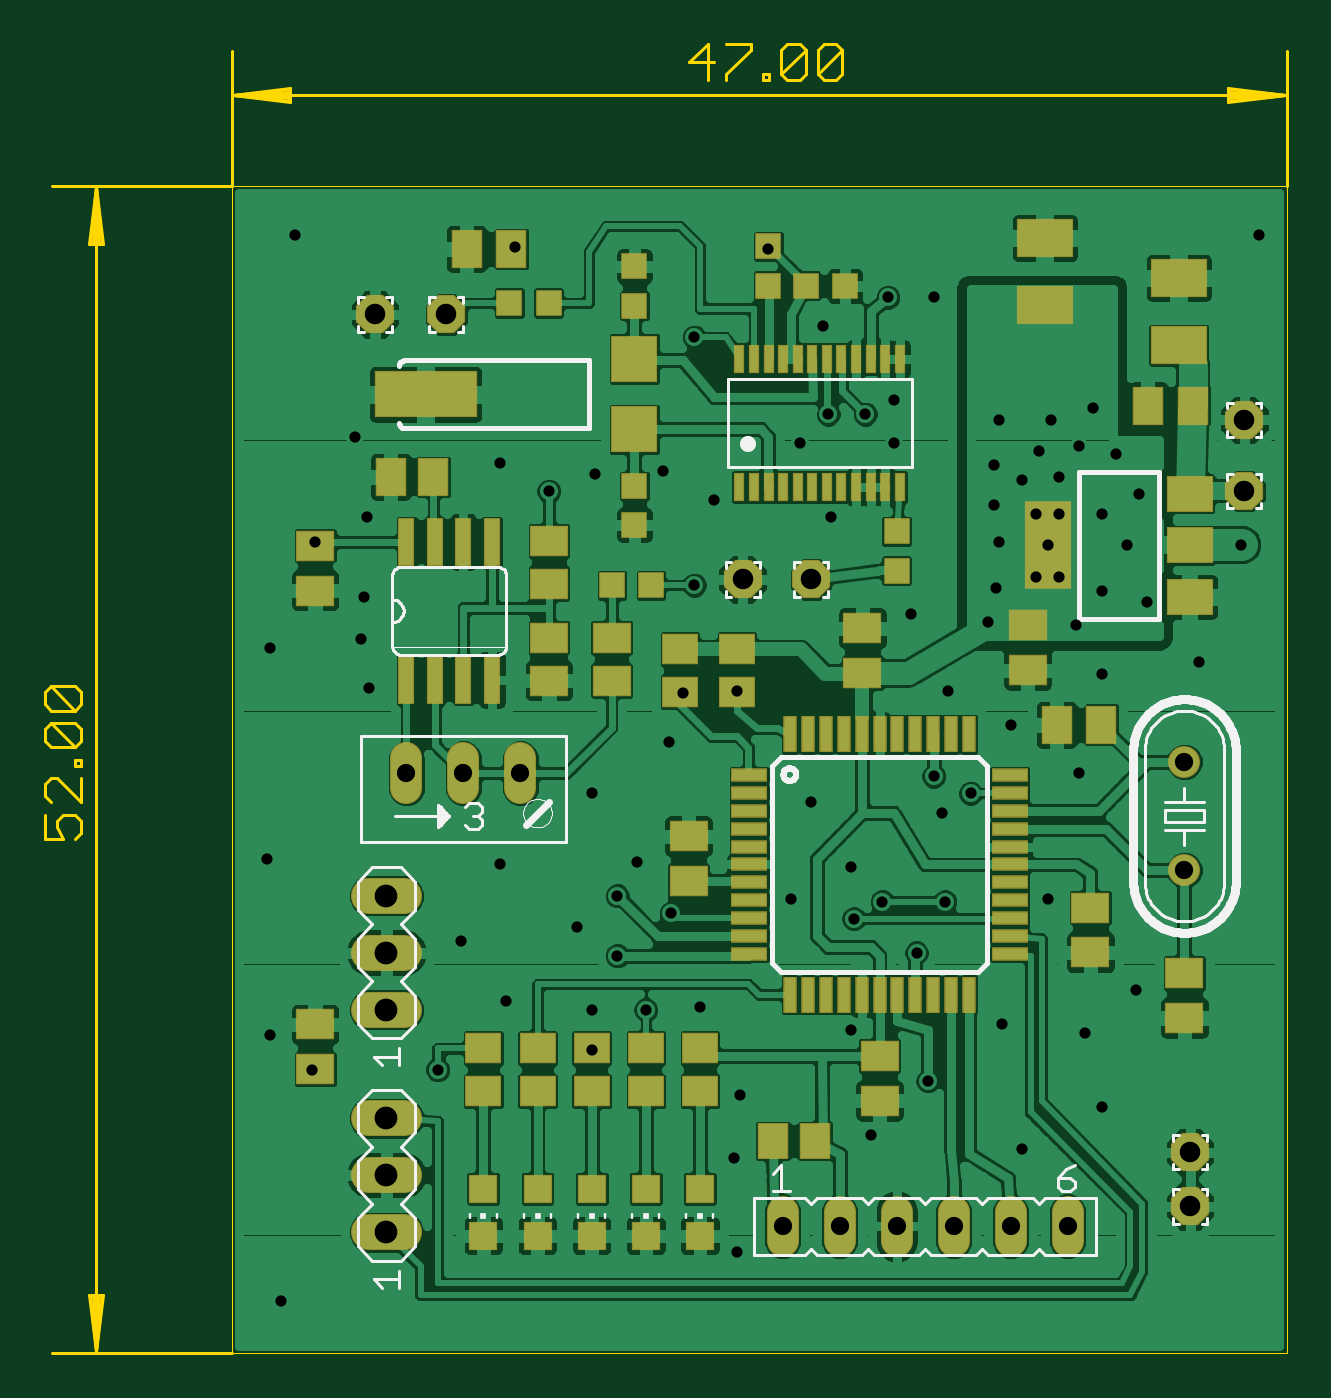
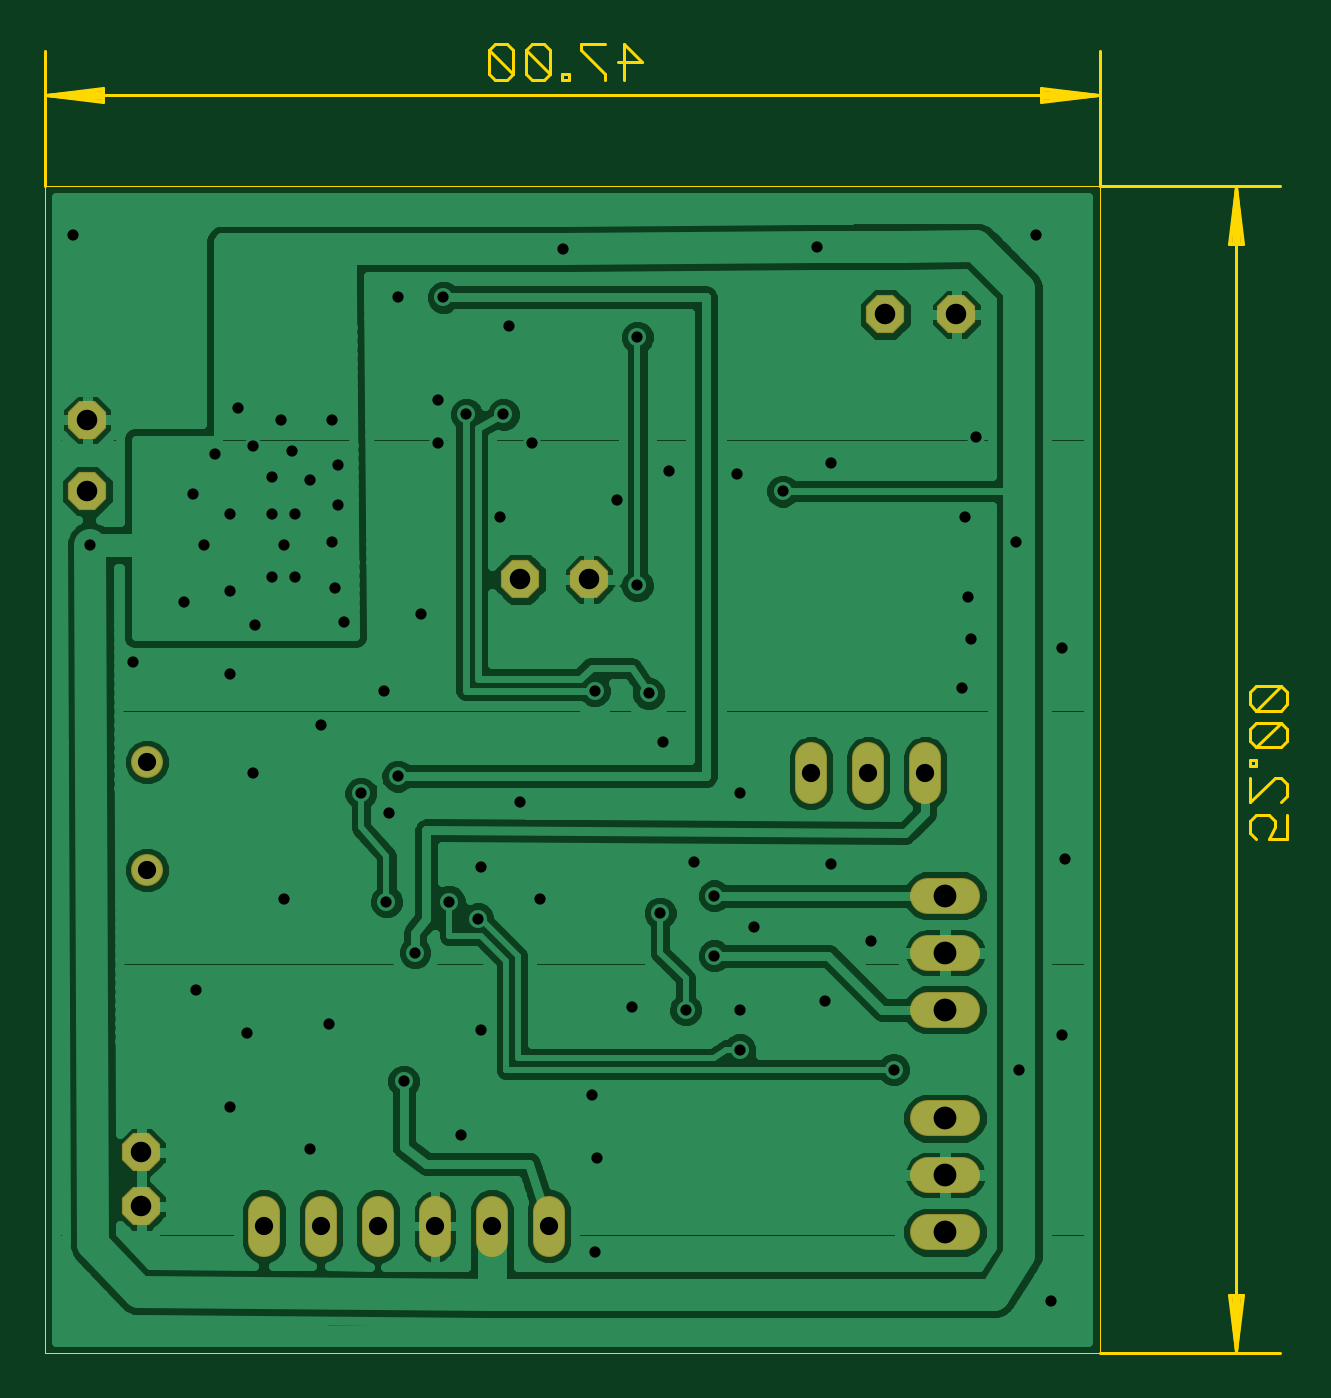
Circuit board: 8 layer files. Board 55.3 x 58.3 mm.
- outline: uproszczony_odbiornik_board_outline.gm1 (2802 bytes)
- bottom_copper: uproszczony_odbiornik_bottom_copper.gbl (59375 bytes)
- bottom_mask: uproszczony_odbiornik_bottom_soldermask.gbs (945 bytes)
- drill: uproszczony_odbiornik_drills.txt (1644 bytes)
- top_copper: uproszczony_odbiornik_top_copper.gtl (113460 bytes)
- paste: uproszczony_odbiornik_top_paste.gtp (3542 bytes)
- top_silk: uproszczony_odbiornik_top_silk.gto (12907 bytes)
- top_mask: uproszczony_odbiornik_top_soldermask.gts (4392 bytes)

=== outline: uproszczony_odbiornik_board_outline.gm1 ===
G75*
%MOIN*%
%OFA0B0*%
%FSLAX24Y24*%
%IPPOS*%
%LPD*%
%AMOC8*
5,1,8,0,0,1.08239X$1,22.5*
%
%ADD10C,0.0000*%
%ADD11C,0.0051*%
%ADD12C,0.0060*%
D10*
X003647Y002711D02*
X003647Y023184D01*
X022151Y023184D01*
X022151Y002711D01*
X003647Y002711D01*
D11*
X000492Y002711D01*
X001260Y002737D02*
X001362Y003735D01*
X001385Y003735D02*
X001260Y002737D01*
X001157Y003735D01*
X001134Y003735D02*
X001385Y003735D01*
X001311Y003735D02*
X001260Y002737D01*
X001208Y003735D01*
X001134Y003735D02*
X001260Y002737D01*
X001260Y023158D01*
X001362Y022160D01*
X001385Y022160D02*
X001260Y023158D01*
X001157Y022160D01*
X001134Y022160D02*
X001385Y022160D01*
X001311Y022160D02*
X001260Y023158D01*
X001208Y022160D01*
X001134Y022160D02*
X001260Y023158D01*
X000492Y023184D02*
X003647Y023184D01*
X003647Y025548D01*
X003673Y024780D02*
X004671Y024678D01*
X004671Y024654D02*
X003673Y024780D01*
X004671Y024882D01*
X004671Y024906D02*
X004671Y024654D01*
X004671Y024729D02*
X003673Y024780D01*
X004671Y024831D01*
X004671Y024906D02*
X003673Y024780D01*
X022125Y024780D01*
X021127Y024678D01*
X021127Y024654D02*
X022125Y024780D01*
X021127Y024882D01*
X021127Y024906D02*
X021127Y024654D01*
X021127Y024729D02*
X022125Y024780D01*
X021127Y024831D01*
X021127Y024906D02*
X022125Y024780D01*
X022151Y025548D02*
X022151Y023184D01*
D12*
X014359Y025143D02*
X014252Y025036D01*
X014039Y025036D01*
X013932Y025143D01*
X014359Y025570D01*
X014359Y025143D01*
X014359Y025570D02*
X014252Y025677D01*
X014039Y025677D01*
X013932Y025570D01*
X013932Y025143D01*
X013715Y025143D02*
X013608Y025036D01*
X013394Y025036D01*
X013287Y025143D01*
X013715Y025570D01*
X013715Y025143D01*
X013287Y025143D02*
X013287Y025570D01*
X013394Y025677D01*
X013608Y025677D01*
X013715Y025570D01*
X013072Y025143D02*
X013072Y025036D01*
X012965Y025036D01*
X012965Y025143D01*
X013072Y025143D01*
X012748Y025570D02*
X012321Y025143D01*
X012321Y025036D01*
X011996Y025036D02*
X011996Y025677D01*
X011676Y025356D01*
X012103Y025356D01*
X012321Y025677D02*
X012748Y025677D01*
X012748Y025570D01*
X001003Y014301D02*
X001003Y014087D01*
X000897Y013980D01*
X000470Y014407D01*
X000897Y014407D01*
X001003Y014301D01*
X000897Y013980D02*
X000470Y013980D01*
X000363Y014087D01*
X000363Y014301D01*
X000470Y014407D01*
X000470Y013763D02*
X000897Y013336D01*
X001003Y013443D01*
X001003Y013656D01*
X000897Y013763D01*
X000470Y013763D01*
X000363Y013656D01*
X000363Y013443D01*
X000470Y013336D01*
X000897Y013336D01*
X000897Y013120D02*
X001003Y013120D01*
X001003Y013014D01*
X000897Y013014D01*
X000897Y013120D01*
X001003Y012796D02*
X001003Y012369D01*
X000576Y012796D01*
X000470Y012796D01*
X000363Y012689D01*
X000363Y012476D01*
X000470Y012369D01*
X000363Y012152D02*
X000363Y011725D01*
X000683Y011725D01*
X000576Y011938D01*
X000576Y012045D01*
X000683Y012152D01*
X000897Y012152D01*
X001003Y012045D01*
X001003Y011831D01*
X000897Y011725D01*
M02*

=== bottom_copper: uproszczony_odbiornik_bottom_copper.gbl (59375 bytes, source omitted) ===
=== bottom_mask: uproszczony_odbiornik_bottom_soldermask.gbs ===
G75*
%MOIN*%
%OFA0B0*%
%FSLAX24Y24*%
%IPPOS*%
%LPD*%
%AMOC8*
5,1,8,0,0,1.08239X$1,22.5*
%
%ADD10OC8,0.0670*%
%ADD11C,0.0560*%
%ADD12C,0.0560*%
%ADD13C,0.0640*%
D10*
X012610Y016280D03*
X013810Y016280D03*
X007410Y020930D03*
X006160Y020930D03*
X020460Y006230D03*
X020460Y005280D03*
X021410Y017830D03*
X021410Y019080D03*
D11*
X008710Y013140D02*
X008710Y012620D01*
X007710Y012620D02*
X007710Y013140D01*
X006710Y013140D02*
X006710Y012620D01*
X013310Y005190D02*
X013310Y004670D01*
X014310Y004670D02*
X014310Y005190D01*
X015310Y005190D02*
X015310Y004670D01*
X016310Y004670D02*
X016310Y005190D01*
X017310Y005190D02*
X017310Y004670D01*
X018310Y004670D02*
X018310Y005190D01*
D12*
X020360Y011180D03*
X020360Y013080D03*
D13*
X006660Y004830D02*
X006060Y004830D01*
X006060Y005830D02*
X006660Y005830D01*
X006660Y006830D02*
X006060Y006830D01*
X006060Y008730D02*
X006660Y008730D01*
X006660Y009730D02*
X006060Y009730D01*
X006060Y010730D02*
X006660Y010730D01*
M02*

=== drill: uproszczony_odbiornik_drills.txt ===
%
M48
M72
T01C0.0197
T02C0.0320
T03C0.0360
T04C0.0400
%
T01
X4510Y3630
X5060Y7680
X4310Y8280
X7260Y7680
X8460Y8880
X7660Y9930
X8360Y11280
X9710Y10180
X10410Y9680
X11360Y10430
X10410Y10730
X10760Y11330
X9960Y12530
X11310Y13430
X11560Y14280
X12510Y14330
X11760Y16180
X12110Y17680
X11210Y18180
X10010Y18130
X9210Y17830
X8360Y18330
X6010Y17380
X5110Y16930
X5960Y15980
X5910Y15230
X6060Y14380
X4310Y15080
X4260Y11380
X9960Y8730
X9960Y8030
X10910Y8730
X11860Y8780
X12560Y7230
X12460Y6130
X12510Y4480
X14860Y6530
X15860Y7480
X17160Y8480
X15660Y9730
X16160Y10630
X15060Y10630
X14560Y10330
X14510Y11230
X13460Y10680
X13810Y12380
X15960Y12830
X16610Y12530
X16110Y12180
X17310Y13730
X16210Y14330
X16910Y15530
X17060Y16130
X17760Y16330
X18160Y16330
X17960Y16880
X18160Y17430
X17760Y17430
X17510Y18030
X17010Y18280
X17010Y17580
X17110Y16930
X18160Y18080
X17810Y18530
X18010Y19080
X18510Y18630
X19160Y18480
X19560Y17780
X18910Y17430
X19360Y16880
X18910Y16080
X18460Y15480
X18910Y14630
X19710Y15880
X20610Y14830
X21360Y16880
X18760Y19280
X17110Y19080
X15260Y19430
X14760Y19180
X14110Y19180
X13610Y18680
X14160Y17380
X15260Y18680
X14010Y20730
X15160Y21230
X15960Y21230
X13060Y22080
X11760Y20530
X8609Y22114
X5810Y18780
X4760Y22330
X15560Y15680
X18510Y12880
X17960Y10680
X19510Y9080
X18610Y8330
X18910Y7030
X17510Y6280
X14510Y8380
X21660Y22330
T02
X20360Y13080
X20360Y11180
X18310Y4930
X17310Y4930
X16310Y4930
X15310Y4930
X14310Y4930
X13310Y4930
X8710Y12880
X7710Y12880
X6710Y12880
T03
X12610Y16280
X13810Y16280
X7410Y20930
X6160Y20930
X20460Y6230
X20460Y5280
X21410Y17830
X21410Y19080
T04
X6360Y10730
X6360Y9730
X6360Y8730
X6360Y6830
X6360Y5830
X6360Y4830
M30

=== top_copper: uproszczony_odbiornik_top_copper.gtl (113460 bytes, source omitted) ===
=== paste: uproszczony_odbiornik_top_paste.gtp ===
G75*
%MOIN*%
%OFA0B0*%
%FSLAX24Y24*%
%IPPOS*%
%LPD*%
%AMOC8*
5,1,8,0,0,1.08239X$1,22.5*
%
%ADD10R,0.0630X0.0512*%
%ADD11R,0.0413X0.0425*%
%ADD12R,0.0425X0.0413*%
%ADD13R,0.0945X0.0630*%
%ADD14R,0.0512X0.0630*%
%ADD15R,0.0591X0.0197*%
%ADD16R,0.0197X0.0591*%
%ADD17R,0.0472X0.0472*%
%ADD18R,0.0591X0.0512*%
%ADD19R,0.0512X0.0591*%
%ADD20R,0.0260X0.0800*%
%ADD21R,0.0787X0.0591*%
%ADD22R,0.0787X0.1496*%
%ADD23R,0.0157X0.0472*%
%ADD24R,0.0787X0.0787*%
%ADD25R,0.1772X0.0787*%
D10*
X005110Y007686D03*
X005110Y008474D03*
X009210Y014506D03*
X009210Y015254D03*
X009210Y016206D03*
X009210Y016954D03*
X010310Y015254D03*
X010310Y014506D03*
X011660Y011774D03*
X011660Y010986D03*
X015010Y007924D03*
X015010Y007136D03*
X018710Y009736D03*
X018710Y010524D03*
X020360Y009374D03*
X020360Y008586D03*
X017610Y014686D03*
X017610Y015474D03*
X014710Y015424D03*
X014710Y014636D03*
X005110Y016086D03*
X005110Y016874D03*
D11*
X008515Y021130D03*
X009204Y021130D03*
X013715Y021430D03*
X014404Y021430D03*
X011004Y016180D03*
X010315Y016180D03*
D12*
X010710Y017236D03*
X010710Y017924D03*
X010710Y021086D03*
X010710Y021774D03*
X013060Y021436D03*
X013060Y022124D03*
X015310Y017124D03*
X015310Y016436D03*
D13*
X017910Y021089D03*
X017910Y022271D03*
X020260Y021571D03*
X020260Y020389D03*
D14*
X020503Y019330D03*
X019716Y019330D03*
X018903Y013730D03*
X018116Y013730D03*
X008553Y022080D03*
X007766Y022080D03*
X007184Y018080D03*
X006435Y018080D03*
D15*
X012726Y012855D03*
X012726Y012540D03*
X012726Y012225D03*
X012726Y011910D03*
X012726Y011595D03*
X012726Y011280D03*
X012726Y010965D03*
X012726Y010650D03*
X012726Y010335D03*
X012726Y010020D03*
X012726Y009705D03*
X017293Y009705D03*
X017293Y010020D03*
X017293Y010335D03*
X017293Y010650D03*
X017293Y010965D03*
X017293Y011280D03*
X017293Y011595D03*
X017293Y011910D03*
X017293Y012225D03*
X017293Y012540D03*
X017293Y012855D03*
D16*
X016584Y013563D03*
X016269Y013563D03*
X015954Y013563D03*
X015639Y013563D03*
X015324Y013563D03*
X015010Y013563D03*
X014695Y013563D03*
X014380Y013563D03*
X014065Y013563D03*
X013750Y013563D03*
X013435Y013563D03*
X013435Y008997D03*
X013750Y008997D03*
X014065Y008997D03*
X014380Y008997D03*
X014695Y008997D03*
X015010Y008997D03*
X015324Y008997D03*
X015639Y008997D03*
X015954Y008997D03*
X016269Y008997D03*
X016584Y008997D03*
D17*
X011860Y005593D03*
X011860Y004767D03*
X010910Y004767D03*
X010910Y005593D03*
X009960Y005593D03*
X009960Y004767D03*
X009010Y004767D03*
X009010Y005593D03*
X008060Y005593D03*
X008060Y004767D03*
D18*
X008060Y007306D03*
X008060Y008054D03*
X009010Y008054D03*
X009010Y007306D03*
X009960Y007306D03*
X009960Y008054D03*
X010910Y008054D03*
X010910Y007306D03*
X011860Y007306D03*
X011860Y008054D03*
X011510Y014306D03*
X011510Y015054D03*
X012510Y015054D03*
X012510Y014306D03*
D19*
X013135Y006430D03*
X013884Y006430D03*
D20*
X008210Y014520D03*
X007710Y014520D03*
X007210Y014520D03*
X006710Y014520D03*
X006710Y016940D03*
X007210Y016940D03*
X007710Y016940D03*
X008210Y016940D03*
D21*
X020450Y016880D03*
X020450Y015974D03*
X020450Y017786D03*
D22*
X017969Y016880D03*
D23*
X015367Y017902D03*
X015111Y017902D03*
X014855Y017902D03*
X014599Y017902D03*
X014343Y017902D03*
X014087Y017902D03*
X013832Y017902D03*
X013576Y017902D03*
X013320Y017902D03*
X013064Y017902D03*
X012808Y017902D03*
X012552Y017902D03*
X012552Y020146D03*
X012808Y020146D03*
X013064Y020146D03*
X013320Y020146D03*
X013576Y020146D03*
X013832Y020146D03*
X014087Y020146D03*
X014343Y020146D03*
X014599Y020146D03*
X014855Y020146D03*
X015111Y020146D03*
X015367Y020146D03*
D24*
X010710Y020148D03*
X010710Y018912D03*
D25*
X007048Y019530D03*
M02*

=== top_silk: uproszczony_odbiornik_top_silk.gto (12907 bytes, source omitted) ===
=== top_mask: uproszczony_odbiornik_top_soldermask.gts ===
G75*
%MOIN*%
%OFA0B0*%
%FSLAX24Y24*%
%IPPOS*%
%LPD*%
%AMOC8*
5,1,8,0,0,1.08239X$1,22.5*
%
%ADD10R,0.0670X0.0552*%
%ADD11R,0.0453X0.0465*%
%ADD12R,0.0465X0.0453*%
%ADD13R,0.0985X0.0670*%
%ADD14R,0.0552X0.0670*%
%ADD15R,0.0631X0.0237*%
%ADD16R,0.0237X0.0631*%
%ADD17R,0.0512X0.0512*%
%ADD18OC8,0.0670*%
%ADD19C,0.0560*%
%ADD20C,0.0560*%
%ADD21R,0.0631X0.0552*%
%ADD22R,0.0552X0.0631*%
%ADD23C,0.0640*%
%ADD24R,0.0300X0.0840*%
%ADD25R,0.0827X0.0631*%
%ADD26R,0.0827X0.1536*%
%ADD27R,0.0197X0.0512*%
%ADD28R,0.0827X0.0827*%
%ADD29R,0.1812X0.0827*%
D10*
X005110Y007686D03*
X005110Y008474D03*
X009210Y014506D03*
X009210Y015254D03*
X009210Y016206D03*
X009210Y016954D03*
X010310Y015254D03*
X010310Y014506D03*
X011660Y011774D03*
X011660Y010986D03*
X015010Y007924D03*
X015010Y007136D03*
X018710Y009736D03*
X018710Y010524D03*
X020360Y009374D03*
X020360Y008586D03*
X017610Y014686D03*
X017610Y015474D03*
X014710Y015424D03*
X014710Y014636D03*
X005110Y016086D03*
X005110Y016874D03*
D11*
X008515Y021130D03*
X009204Y021130D03*
X013715Y021430D03*
X014404Y021430D03*
X011004Y016180D03*
X010315Y016180D03*
D12*
X010710Y017236D03*
X010710Y017924D03*
X010710Y021086D03*
X010710Y021774D03*
X013060Y021436D03*
X013060Y022124D03*
X015310Y017124D03*
X015310Y016436D03*
D13*
X017910Y021089D03*
X017910Y022271D03*
X020260Y021571D03*
X020260Y020389D03*
D14*
X020503Y019330D03*
X019716Y019330D03*
X018903Y013730D03*
X018116Y013730D03*
X008553Y022080D03*
X007766Y022080D03*
X007184Y018080D03*
X006435Y018080D03*
D15*
X012726Y012855D03*
X012726Y012540D03*
X012726Y012225D03*
X012726Y011910D03*
X012726Y011595D03*
X012726Y011280D03*
X012726Y010965D03*
X012726Y010650D03*
X012726Y010335D03*
X012726Y010020D03*
X012726Y009705D03*
X017293Y009705D03*
X017293Y010020D03*
X017293Y010335D03*
X017293Y010650D03*
X017293Y010965D03*
X017293Y011280D03*
X017293Y011595D03*
X017293Y011910D03*
X017293Y012225D03*
X017293Y012540D03*
X017293Y012855D03*
D16*
X016584Y013563D03*
X016269Y013563D03*
X015954Y013563D03*
X015639Y013563D03*
X015324Y013563D03*
X015010Y013563D03*
X014695Y013563D03*
X014380Y013563D03*
X014065Y013563D03*
X013750Y013563D03*
X013435Y013563D03*
X013435Y008997D03*
X013750Y008997D03*
X014065Y008997D03*
X014380Y008997D03*
X014695Y008997D03*
X015010Y008997D03*
X015324Y008997D03*
X015639Y008997D03*
X015954Y008997D03*
X016269Y008997D03*
X016584Y008997D03*
D17*
X011860Y005593D03*
X011860Y004767D03*
X010910Y004767D03*
X010910Y005593D03*
X009960Y005593D03*
X009960Y004767D03*
X009010Y004767D03*
X009010Y005593D03*
X008060Y005593D03*
X008060Y004767D03*
D18*
X012610Y016280D03*
X013810Y016280D03*
X007410Y020930D03*
X006160Y020930D03*
X020460Y006230D03*
X020460Y005280D03*
X021410Y017830D03*
X021410Y019080D03*
D19*
X008710Y013140D02*
X008710Y012620D01*
X007710Y012620D02*
X007710Y013140D01*
X006710Y013140D02*
X006710Y012620D01*
X013310Y005190D02*
X013310Y004670D01*
X014310Y004670D02*
X014310Y005190D01*
X015310Y005190D02*
X015310Y004670D01*
X016310Y004670D02*
X016310Y005190D01*
X017310Y005190D02*
X017310Y004670D01*
X018310Y004670D02*
X018310Y005190D01*
D20*
X020360Y011180D03*
X020360Y013080D03*
D21*
X012510Y014306D03*
X012510Y015054D03*
X011510Y015054D03*
X011510Y014306D03*
X011860Y008054D03*
X011860Y007306D03*
X010910Y007306D03*
X010910Y008054D03*
X009960Y008054D03*
X009960Y007306D03*
X009010Y007306D03*
X009010Y008054D03*
X008060Y008054D03*
X008060Y007306D03*
D22*
X013135Y006430D03*
X013884Y006430D03*
D23*
X006660Y004830D02*
X006060Y004830D01*
X006060Y005830D02*
X006660Y005830D01*
X006660Y006830D02*
X006060Y006830D01*
X006060Y008730D02*
X006660Y008730D01*
X006660Y009730D02*
X006060Y009730D01*
X006060Y010730D02*
X006660Y010730D01*
D24*
X006710Y014520D03*
X007210Y014520D03*
X007710Y014520D03*
X008210Y014520D03*
X008210Y016940D03*
X007710Y016940D03*
X007210Y016940D03*
X006710Y016940D03*
D25*
X020450Y016880D03*
X020450Y015974D03*
X020450Y017786D03*
D26*
X017969Y016880D03*
D27*
X015367Y017902D03*
X015111Y017902D03*
X014855Y017902D03*
X014599Y017902D03*
X014343Y017902D03*
X014087Y017902D03*
X013832Y017902D03*
X013576Y017902D03*
X013320Y017902D03*
X013064Y017902D03*
X012808Y017902D03*
X012552Y017902D03*
X012552Y020146D03*
X012808Y020146D03*
X013064Y020146D03*
X013320Y020146D03*
X013576Y020146D03*
X013832Y020146D03*
X014087Y020146D03*
X014343Y020146D03*
X014599Y020146D03*
X014855Y020146D03*
X015111Y020146D03*
X015367Y020146D03*
D28*
X010710Y020148D03*
X010710Y018912D03*
D29*
X007048Y019530D03*
M02*

